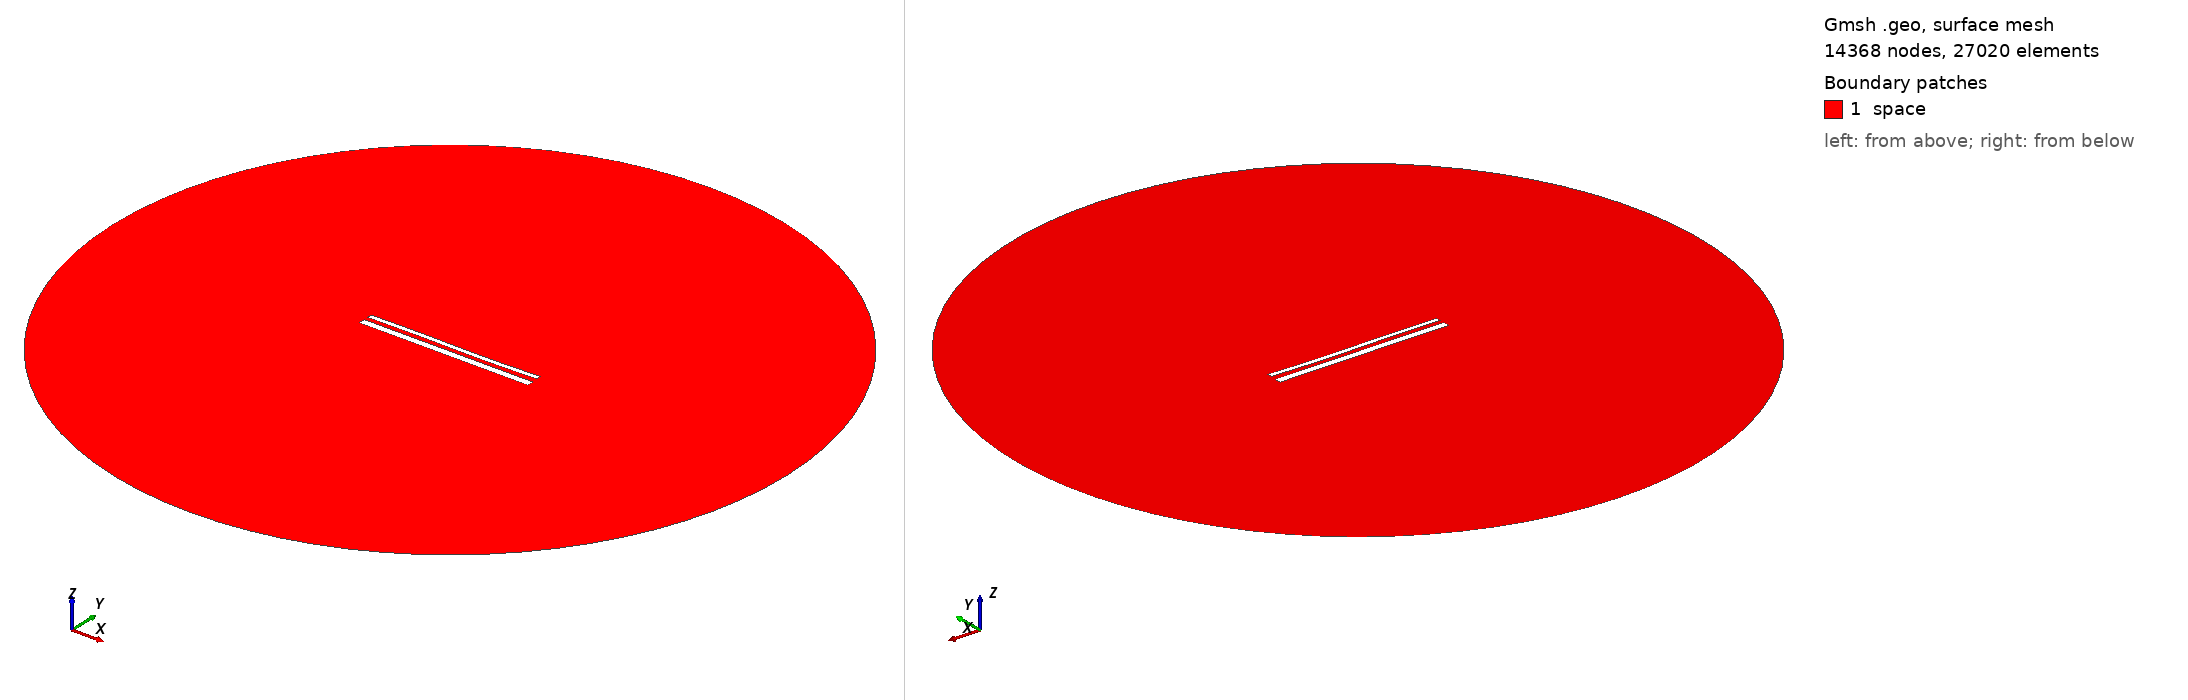

Gmsh geometry script, surface-meshed: 14368 nodes, 27020 surface elements. Boundary patches (legend numbers): 1 space. Left view from above one corner, right view from below the opposite corner. Legend entries are the model's physical surfaces. The drawing asked Gmsh for element sizes between 1% and 20% of the model's largest extent; the script's own settings can give other sizes.

=== 14923.geo (drawn) ===
//---------------------------------------
// Geometry kernel
//---------------------------------------

SetFactory("OpenCASCADE");



//---------------------------------------
// Parameters of the geometry
//---------------------------------------

// Overetch of the upper plate
overetch = 0.5;

// Distance between the plates
distance = 2.25;

// Discretization over the x axis (for the deformation)
nx = 50; 

// Length of the plate
L = 100 - overetch; 

// Number of modes
n = 4; 

// 1st mode coefficient
coeff(1) = 0.15;
beta(1) = 0.596864 * 3.1415926535 / L;

// 2nd mode coefficient
coeff(2) = -0.075;
beta(2) = 1.49418 * 3.1415926535 / L;

// 3rd mode coefficient
coeff(3) = 0.15;
beta(3) = 2.50025 * 3.1415926535 / L;

// 4th mode coefficient
coeff(4) = 0.0;
beta(4) = 3.49999 * 3.1415926535 / L;



//---------------------------------------
// Upper plate (deformed rectangle)
//---------------------------------------

// Coordiantes of the upper plate
xmin = -50;
xmax = 50 - overetch;

// Height of the upper plate
yheight = 4 - 2 * overetch;

// Indexes of the points
UpperID[] = {};
LowerID[] = {};
LeftID[] = {};
RightID[] = {};

// Point index
p = 1;

// Horizontal edges
For i In {1:nx}
    x = xmin + (i-1)*(xmax - xmin)/(nx-1);

    y_bottom = distance / 2 + overetch;
    For j In {1:n}
        C = (Cosh(beta(j)*L) + Cos(beta(j)*L)) / (Sinh(beta(j)*L) + Sin(beta(j)*L));
        y_bottom  = y_bottom + coeff(j) * (Cosh(beta(j)*(x+50)) - Cos(beta(j)*(x+50)) - C * (Sinh(beta(j)*(x+50)) - Sin(beta(j)*(x+50))));
    EndFor

    y_top = y_bottom + yheight;

    Point(p) = {x, y_top, 0, 1.0};
    UpperID[i] = p;
    p = p + 1;

    Point(p) = {x, y_bottom, 0, 1.0};
    LowerID[i] = p;
    p = p + 1;
EndFor

// Create point lists
UpperPts[] = {}; LowerPts[] = {};
For i In {1:nx}
  UpperPts[] += {UpperID[i]};
  LowerPts[] += {LowerID[i]};
EndFor

// Build splines
Spline(1) = {UpperPts[]};
Spline(2) = {LowerPts[]};
Line(3) = {LowerPts[nx-1], UpperPts[nx-1]};
Line(4) = {LowerPts[0], UpperPts[0]};

// Build the plane surface
Curve Loop(1) = {2, 3, -1, -4};
Plane Surface(1) = {1};



//---------------------------------------
// Lower plate (rectangle)
//---------------------------------------

// Vertices
Point(1001) = {-50, -1, 0, 1.0};
Point(1002) = { 50, -1, 0, 1.0};
Point(1003) = { 50,  -5, 0, 1.0};
Point(1004) = {-50,  -5, 0, 1.0};

// Edges
Line(5) = {1001, 1002};
Line(6) = {1002, 1003};
Line(7) = {1003, 1004};
Line(8) = {1004, 1001};

// Plane surface
Line Loop(2) = {5, 6, 7, 8};
Plane Surface(2) = {2}; 



//---------------------------------------
// Outer (fictious) boundary
//---------------------------------------

// Points
Point(1005) = {0, 0, 0};       // Center
Point(1006) = {200, 0, 0};     // Start point
Point(1007) = {0, 200, 0};     // 90 degrees
Point(1008) = {-200, 0, 0};    // 180 degrees
Point(1009) = {0, -200, 0};    // 270 degrees

// Circle arcs (each needs start, center, end)
Circle(9) = {1006, 1005, 1007};
Circle(10) = {1007, 1005, 1008};
Circle(11) = {1008, 1005, 1009};
Circle(12) = {1009, 1005, 1006};

// Plane surface for the entire domain
Curve Loop(3) = {9, 10, 11, 12};
Surface(3) = {3};

// Subtract the plates from the whole domain to obtain the actual domain where we want to solve the equations
BooleanDifference{ Surface{3}; Delete; }{ Surface{1}; Surface{2}; Delete; }




//---------------------------------------
// Transfinite Lines/Curves
//---------------------------------------

// Set the number of points on the boundaries
r = 7;

// Plates
Transfinite Curve {1, 2} = 50*r Using Progression 1;
Transfinite Curve {3, 4} = 2*r Using Progression 1;
Transfinite Line {5, 7} = 50*r Using Progression 1;
Transfinite Line {6, 8} = 2*r Using Progression 1;

// Outer boundary
Transfinite Line {9, 10, 11, 12} = 20 Using Progression 1;



//---------------------------------------
// Physical groups
//---------------------------------------                

// Physical curves (boundaries)
Physical Line("force_segment", 10) = {2};
Physical Line("upper_plate", 11) = {1, 3, 4};
Physical Line("lower_plate", 12) = {5, 6, 7, 8};
Physical Line("boundary", 20) = {9, 10, 11, 12};

// Physical Surfaces
Physical Surface("space", 30) = {3};



//---------------------------------------
// 6. Generate the Mesh
//---------------------------------------

// 2D mesh generation
Mesh 2;
